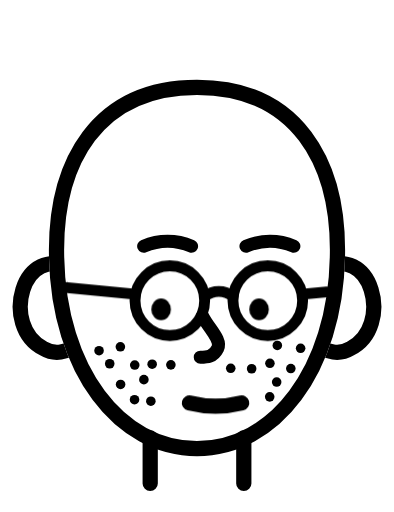
t = 0.00 s
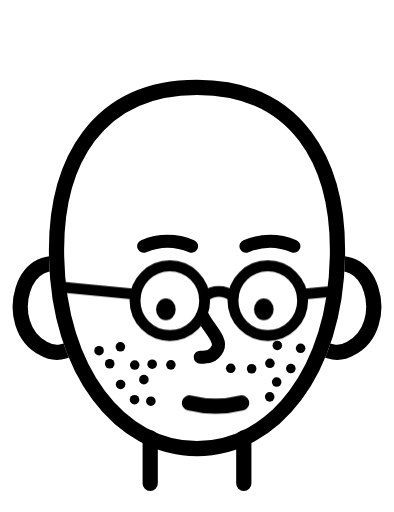
t = 0.54 s
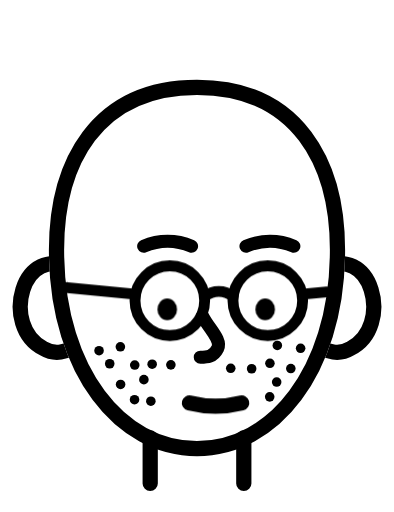
t = 0.96 s
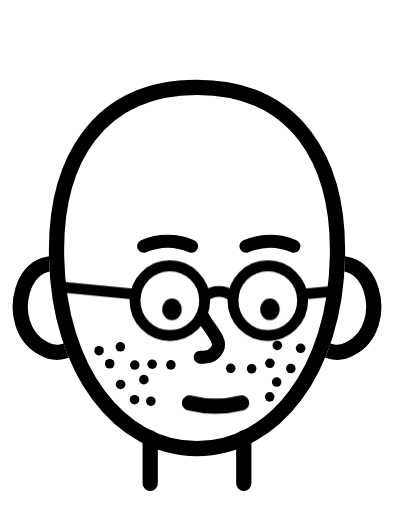
t = 1.50 s
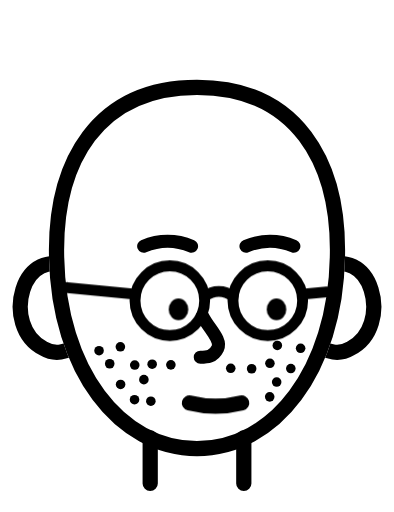
t = 1.98 s
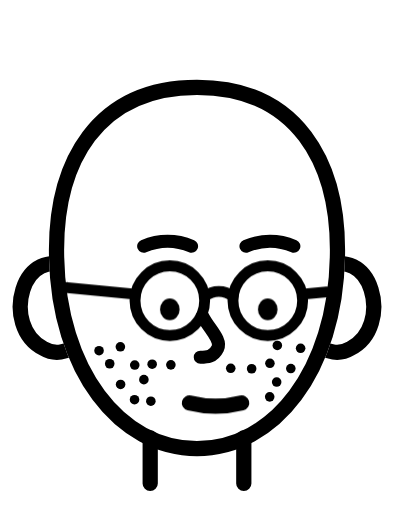
t = 2.52 s

The animated SVG that drew these frames (rendered in a browser with its animation timeline set to each time). Animation: 1 CSS @keyframes rule; one cycle of 3.00 s, repeats indefinitely.

<?xml version="1.0" encoding="utf-8"?>
<svg xmlns="http://www.w3.org/2000/svg" viewBox="0 0 181 235" aria-label="bald round face with stubble, reading" fill="none" stroke="#000" stroke-width="7" stroke-linecap="round" stroke-linejoin="round">
  <style>
    /* Eyes read along a line, then flick back to the start of the next one. */
    .eye { animation: read 3s ease-in-out infinite; }
    @keyframes read {
      0%, 6% { transform: translateX(-4px); }
      22% { transform: translateX(-1.5px); }
      28% { transform: translateX(-1.5px); }
      44% { transform: translateX(1px); }
      50% { transform: translateX(1px); }
      66% { transform: translateX(4px); }
      80% { transform: translateX(4px); }
      88%, 100% { transform: translateX(-4px); }
    }
    @media (prefers-reduced-motion: reduce) { .eye { animation: none; } }
  </style>
  <mask id="ear-mask-reading" maskUnits="userSpaceOnUse" x="-20" y="-20" width="221" height="275">
    <rect x="-20" y="-20" width="221" height="275" fill="#fff"/>
    <path d="M90.5 40C136 40 156 74 155 118C154 170 126 206 90.5 206C55 206 27 170 26 118C25 74 45 40 90.5 40Z" fill="#000"/>
  </mask>
  <path d="M69 201v21M112 201v21"/>
  <g>
    <path d="M34 124c-24-14-34 26-14 36c5 3 11 2 15-2M147 124c24-14 34 26 14 36c-5 3-11 2-15-2" mask="url(#ear-mask-reading)"/>
    <path d="M90.5 40C136 40 156 74 155 118C154 170 126 206 90.5 206C55 206 27 170 26 118C25 74 45 40 90.5 40Z"/>
      <g fill="#000" stroke="none"><circle cx="45.5" cy="161.0" r="2.2"/><circle cx="55.3" cy="159.2" r="2.2"/><circle cx="127.4" cy="158.6" r="2.2"/><circle cx="138.1" cy="159.9" r="2.2"/><circle cx="50.4" cy="167.0" r="2.2"/><circle cx="61.9" cy="167.6" r="2.2"/><circle cx="69.9" cy="167.2" r="2.2"/><circle cx="78.5" cy="167.5" r="2.2"/><circle cx="106.0" cy="169.1" r="2.2"/><circle cx="115.6" cy="169.3" r="2.2"/><circle cx="124.0" cy="166.8" r="2.2"/><circle cx="133.6" cy="169.2" r="2.2"/><circle cx="55.4" cy="176.5" r="2.2"/><circle cx="66.1" cy="174.3" r="2.2"/><circle cx="127.1" cy="175.4" r="2.2"/><circle cx="61.8" cy="183.5" r="2.2"/><circle cx="69.3" cy="184.2" r="2.2"/><circle cx="123.9" cy="182.2" r="2.2"/></g>
    <path stroke-width="6" d="M93 145c3 6 9 11 7 15s-5 4-8 4"/>
    <path stroke-width="6" d="M66 113c7-3 15-3 22 0M113 113c7-3 15-3 22 0"/><ellipse class="eye" cx="78" cy="142" rx="4.5" ry="5" fill="#000" stroke="none"/><ellipse class="eye" cx="123" cy="142" rx="4.5" ry="5" fill="#000" stroke="none"/><circle cx="78" cy="138" r="16" stroke-width="5"/><circle cx="123" cy="138" r="16" stroke-width="5"/><path stroke-width="5" d="M94 136c4-3 9-3 13 0M62 135l-31-3M139 135l11-1"/><path stroke-width="7" d="M87 185c8 2 16 2 24 0"/>
  </g>
</svg>
